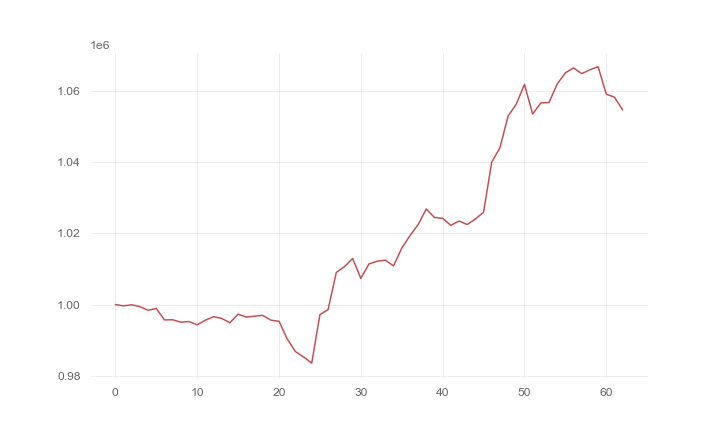

The table this chart was drawn from, first rows:
, 0
0, 1000000
1, 999630
2, 999938
3, 999410
4, 998399
5, 998902
6, 995674
7, 995729
8, 995036
9, 995217
10, 994315
11, 995600
12, 996587
13, 996097
14, 994885
15, 997297
16, 996490
17, 996722
18, 996969
19, 995618
20, 995291
21, 990338
22, 986793
23, 985279
24, 983515
25, 997151
26, 998591
27, 1009022
28, 1010648
29, 1012963
30, 1007369
31, 1011428
32, 1012191
33, 1012492
34, 1010862
35, 1015854
36, 1019375
37, 1022478
38, 1026858
39, 1024483
40, 1024260
41, 1022270
42, 1023491
43, 1022506
44, 1024053
45, 1025967
46, 1040061
47, 1044074
48, 1053016
49, 1056361
50, 1061904
51, 1053582
52, 1056711
53, 1056810
54, 1061997
55, 1065168
56, 1066546
57, 1064941
58, 1066015
59, 1066898
... 3 more rows
